Dataset: all (GitHub, wxtseng/dlserver). Classes: checks, denim, knit, linen, nylon, ripstop, suede, synthetic PU, twill.

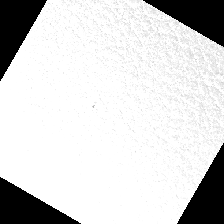
Label: synthetic PU

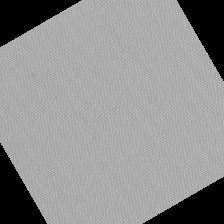
Label: nylon

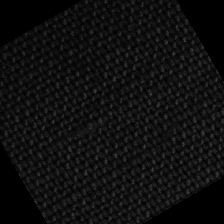
Label: linen

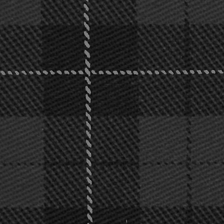
Label: checks

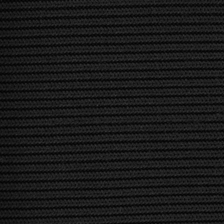
Label: knit

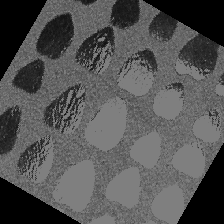
Label: suede
